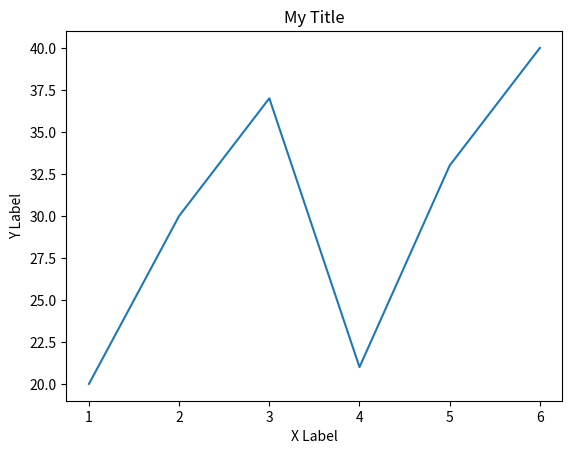

The matplotlib source for this figure:
import matplotlib.pyplot as plt

listX = [1, 2, 3, 4, 5, 6]
listY = [20, 30, 37, 21, 33, 40]

fig, ax = plt.subplots()
ax.plot(listX, listY)

ax.set_xlabel("X Label")
ax.set_ylabel("Y Label")
ax.set_title("My Title")
plt.show()
